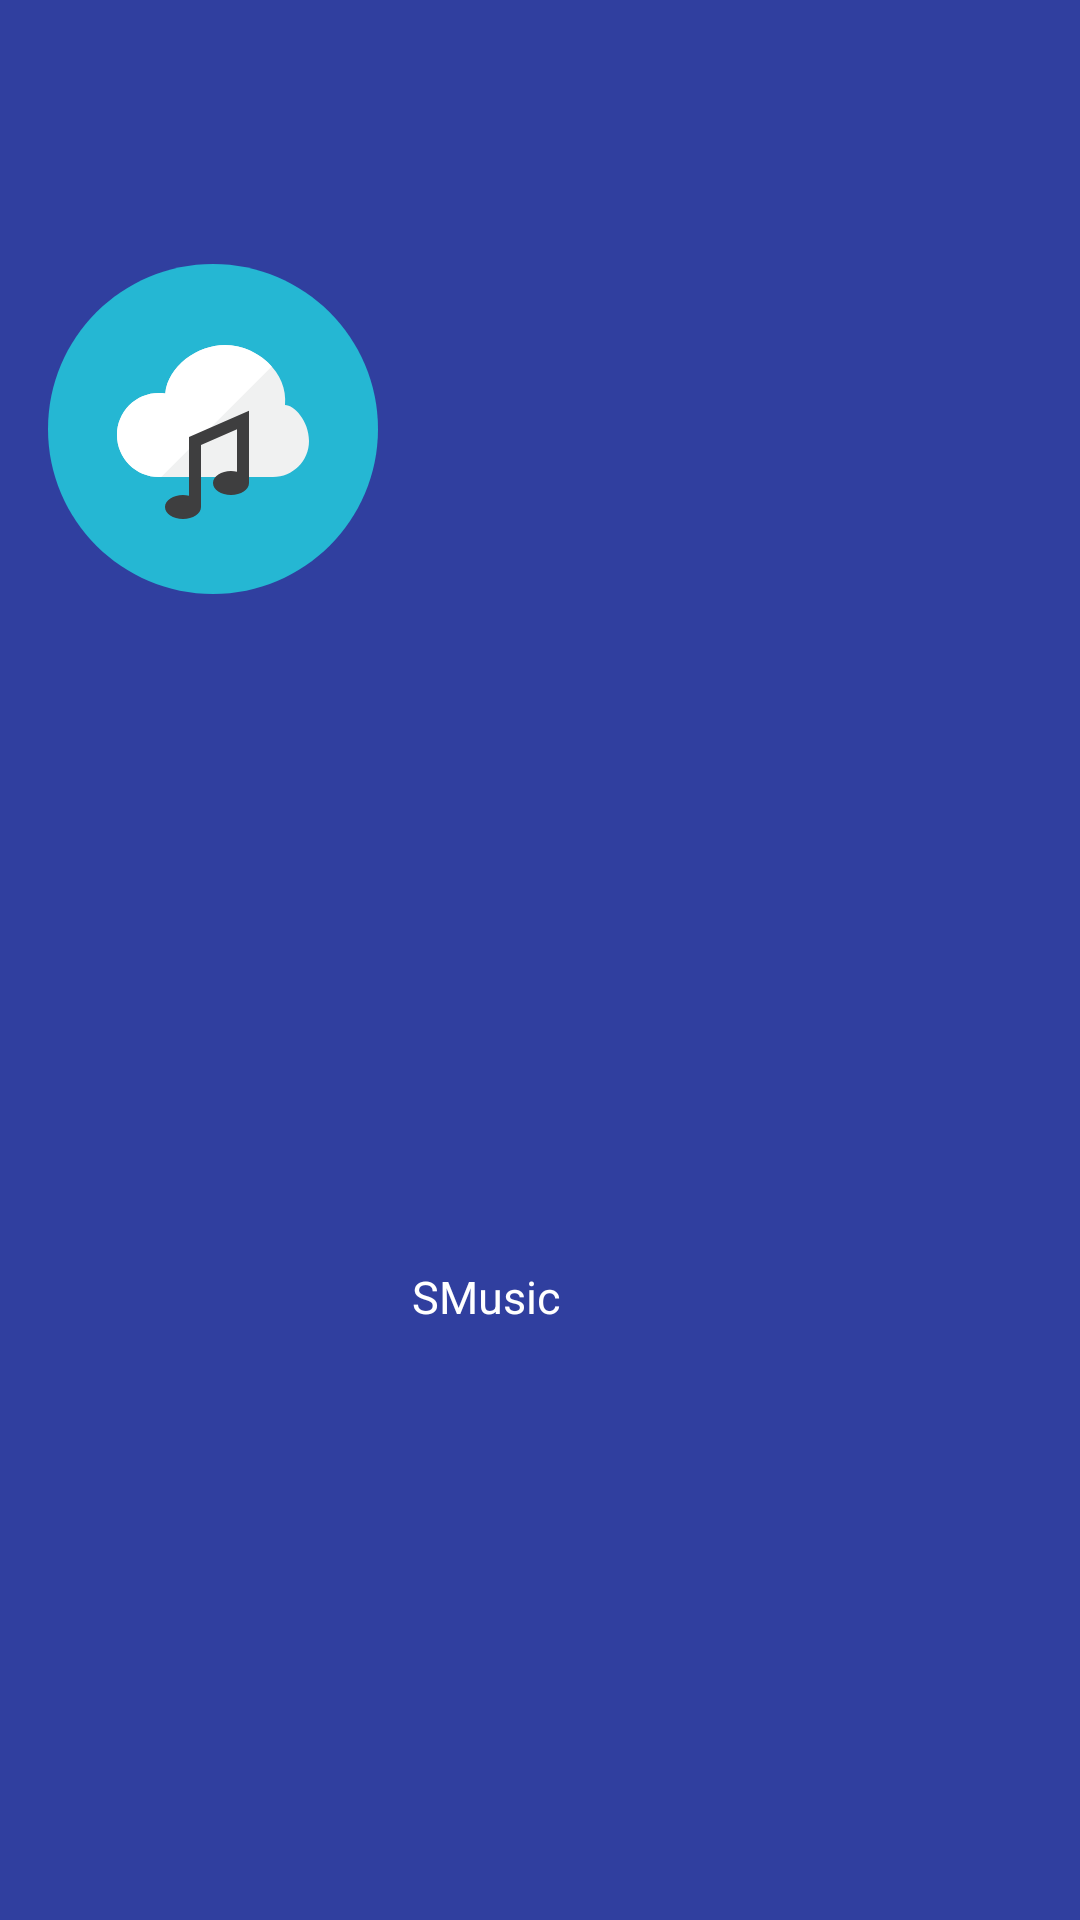

Produce the Android XML layout that renders to this screen, including the resource entries it uses.
<!-- AndroidManifest.xml: application theme AppTheme.NoActionBar -->
<!-- res/layout/nav_header.xml -->
<?xml version="1.0" encoding="utf-8"?>
<android.support.constraint.ConstraintLayout xmlns:android="http://schemas.android.com/apk/res/android"
    xmlns:app="http://schemas.android.com/apk/res-auto"
    android:layout_width="match_parent"
    android:layout_height="@dimen/dp_192"
    android:background="?attr/colorPrimaryDark"
    android:padding="@dimen/dp_16"
    android:theme="@style/ThemeOverlay.AppCompat.Dark"
    >

    <ImageView
        android:id="@+id/image_logo"
        android:layout_width="wrap_content"
        android:layout_height="wrap_content"
        android:layout_marginTop="@dimen/dp_72"
        android:src="@drawable/ic_logo"
        app:layout_constraintStart_toStartOf="parent"
        app:layout_constraintTop_toTopOf="parent"
        />
    <TextView
        android:id="@+id/textView"
        android:layout_width="wrap_content"
        android:layout_height="wrap_content"
        android:layout_marginBottom="@dimen/dp_8"
        android:layout_marginEnd="@dimen/dp_44"
        android:layout_marginLeft="@dimen/dp_8"
        android:layout_marginRight="@dimen/dp_44"
        android:layout_marginStart="@dimen/dp_8"
        android:layout_marginTop="@dimen/dp_8"
        android:text="@string/smusic"
        android:textAppearance="@style/TextAppearance.AppCompat.Body1"
        android:textSize="@dimen/sp_15"
        app:layout_constraintBottom_toBottomOf="parent"
        app:layout_constraintEnd_toEndOf="parent"
        app:layout_constraintHorizontal_bias="0.029"
        app:layout_constraintStart_toEndOf="@+id/image_logo"
        app:layout_constraintTop_toTopOf="parent"
        app:layout_constraintVertical_bias="0.696"
        />

</android.support.constraint.ConstraintLayout>
<!-- resources referenced by this layout -->
<resources>
  <dimen name="dp_16">16dp</dimen>
  <dimen name="dp_192">192dp</dimen>
  <dimen name="dp_44">44dp</dimen>
  <dimen name="dp_72">72dp</dimen>
  <dimen name="dp_8">8dp</dimen>
  <dimen name="sp_15">15sp</dimen>
  <!-- drawable ic_logo (drawable) -->
  <?xml version="1.0" encoding="utf-8"?>
  <vector xmlns:android="http://schemas.android.com/apk/res/android"
      android:height="110dp"
      android:viewportHeight="110"
      android:viewportWidth="110"
      android:width="110dp">
  
      <path
          android:fillColor="#25B7D3"
          android:pathData="M 55 0 C 85.3756612407 0 110 24.6243387593 110 55 C 110 85.3756612407 85.3756612407 110 55 110 C 24.6243387593 110 0 85.3756612407 0 55 C 0 24.6243387593 24.6243387593 0 55 0 Z"/>
      <path
          android:fillColor="#F0F1F1"
          android:pathData="M79,47.006C80.199,36.219,69.636,27,59,27c-9.324,0-18.992,7.09-19.908,16.173 C30.425,41.871,23,48.603,23,57c0,7.732,6.268,14,14,14h38c6.627,0,12-5.373,12-12C87,52.265,82,47.006,79,47.006z"/>
      <path
          android:fillColor="#FFFFFF"
          android:pathData="M59,27c-9.324,0-18.992,7.09-19.908,16.173C30.425,41.871,23,48.603,23,57c0,7.732,6.268,14,14,14 h0.747l36.842-36.842C70.729,29.818,64.877,27,59,27z"/>
      <path
          android:fillColor="#3E3E3F"
          android:pathData="M47,57.692v19.541c-3.922-0.925-8,1.018-8,3.768c0,2.209,2.687,4,6,4s6-1.791,6-4V60.308l12-5.25 v14.174c-3.922-0.925-8,1.018-8,3.768c0,2.209,2.687,4,6,4s6-1.791,6-4V48.942L47,57.692z"/>
  </vector>
  <string name="smusic">SMusic</string>
  <style name="AppTheme.NoActionBar">
          <item name="windowActionBar">false</item>
          <item name="windowNoTitle">true</item>
      </style>
</resources>
